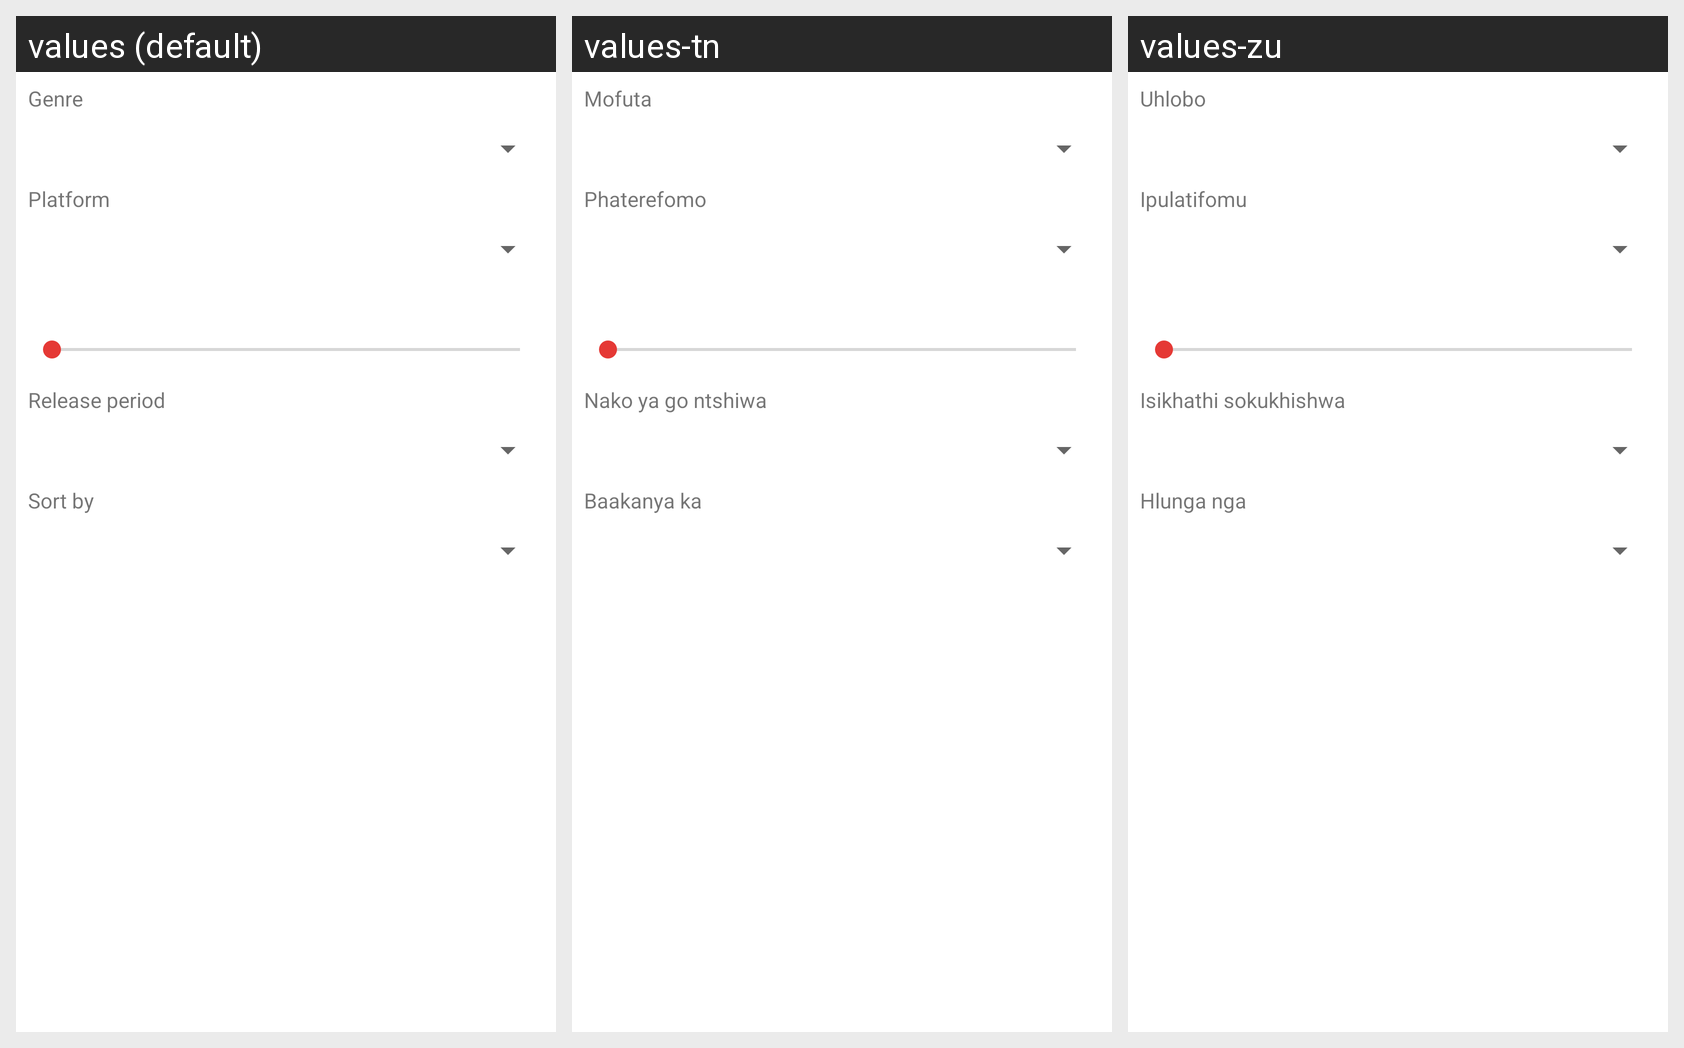

For this localized Android screen grid, give each drawn string resource with its value in every locale shown.
Android screen res/layout/dialog_search_filters.xml rendered under 3 locales, left to right: values (default), values-tn, values-zu. Device: Nexus 5 (rendered at 1080×1920; each locale shown at half size, 540×960, under a caption strip naming it); theme Theme.GameHub.
Strings drawn on this screen, with the default value and each locale's value (text and hints the layout hard-codes, and strings that could not be matched under every locale, appear in the picture but are not listed):

search_genre
  values: Genre
  values-tn: Mofuta
  values-zu: Uhlobo

search_platform
  values: Platform
  values-tn: Phaterefomo
  values-zu: Ipulatifomu

search_release_period
  values: Release period
  values-tn: Nako ya go ntshiwa
  values-zu: Isikhathi sokukhishwa

search_sort_by
  values: Sort by
  values-tn: Baakanya ka
  values-zu: Hlunga nga
